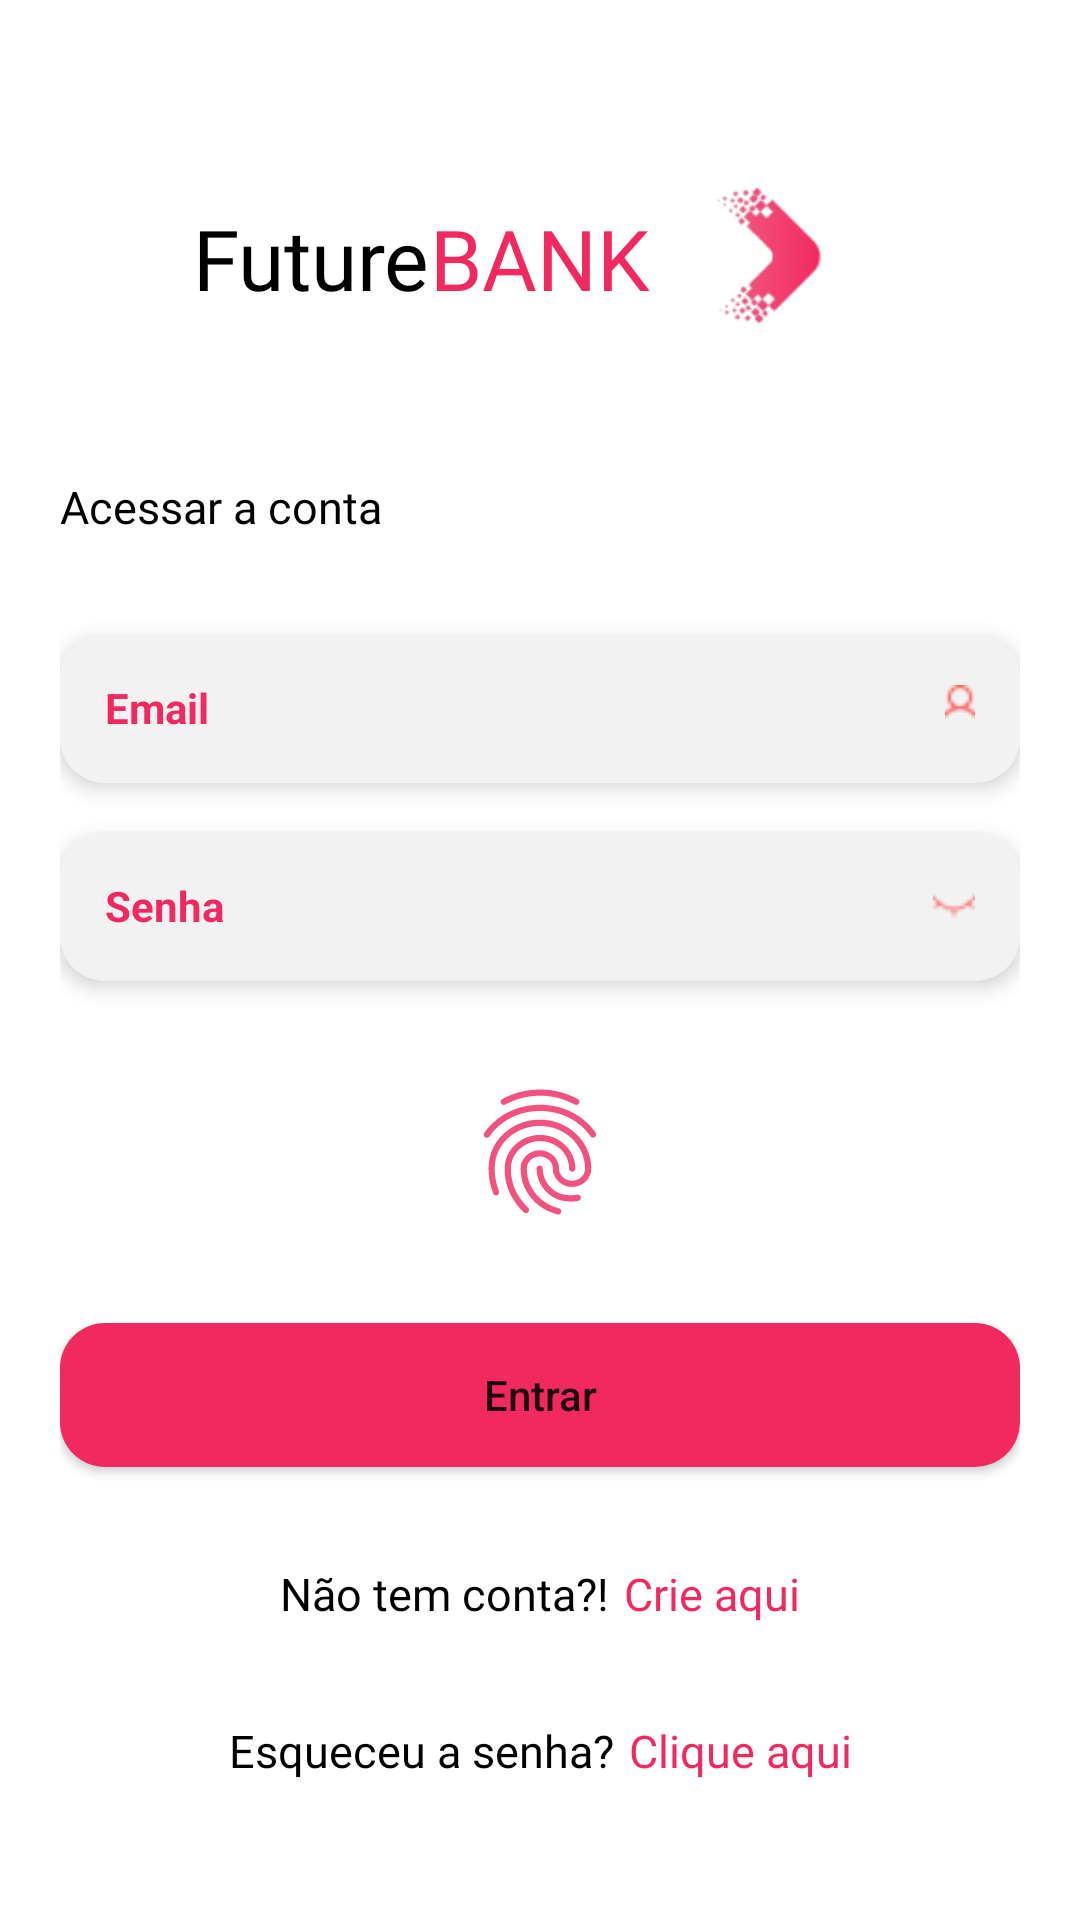

Layout XML and referenced resources for this Android screen:
<!-- AndroidManifest.xml: application theme Theme.FutureBankGrupo1 -->
<!-- res/layout/activity_login.xml -->
<?xml version="1.0" encoding="utf-8"?>
<androidx.constraintlayout.widget.ConstraintLayout xmlns:android="http://schemas.android.com/apk/res/android"
    xmlns:app="http://schemas.android.com/apk/res-auto"
    xmlns:tools="http://schemas.android.com/tools"
    android:id="@id/constraint_geral"
    android:layout_width="match_parent"
    android:layout_height="match_parent"
    tools:context=".splash.SubSplashActivity2">

    <androidx.constraintlayout.widget.ConstraintLayout
        android:layout_width="match_parent"
        android:layout_height="wrap_content"
        android:paddingHorizontal="20dp"
        app:layout_constraintBottom_toBottomOf="parent"
        app:layout_constraintTop_toTopOf="parent"
        tools:context=".usuario.LoginActivity">

        <TextView
            android:id="@+id/tv_future"
            android:layout_width="wrap_content"
            android:layout_height="wrap_content"
            android:fontFamily="@font/robotobolditalic"
            android:gravity="center"
            android:text="@string/future"
            android:textColor="@color/black"
            android:textSize="28sp"
            app:layout_constraintBottom_toBottomOf="@+id/logo"
            app:layout_constraintEnd_toStartOf="@+id/tv_bank"
            app:layout_constraintHorizontal_chainStyle="packed"
            app:layout_constraintTop_toTopOf="@+id/logo"
            app:layout_constraintVertical_bias="0.488" />

        <TextView
            android:id="@+id/tv_bank"
            android:layout_width="wrap_content"
            android:layout_height="wrap_content"
            android:fontFamily="@font/robotobolditalic"
            android:gravity="center"
            android:text="@string/bank"
            android:textColor="@color/rosa"
            android:textSize="28sp"
            app:layout_constraintBottom_toBottomOf="@+id/tv_future"
            app:layout_constraintEnd_toEndOf="parent"
            app:layout_constraintStart_toStartOf="parent"
            app:layout_constraintTop_toTopOf="@+id/tv_future" />


        <ImageView
            android:id="@+id/logo"
            android:layout_width="wrap_content"
            android:layout_height="80dp"
            android:layout_marginStart="20dp"
            android:src="@drawable/logo_t3"
            app:layout_constraintStart_toStartOf="@+id/tv_bank"
            app:layout_constraintTop_toTopOf="parent"
            android:contentDescription="@string/todo" />

        <TextView
            android:id="@+id/tv_acesso"
            style="@style/Text_View_Login_e_Cadastro"
            android:layout_marginTop="32dp"
            android:text="@string/txt_acessar_a_conta"
            android:textColor="@color/black"
            app:layout_constraintEnd_toEndOf="parent"
            app:layout_constraintHorizontal_bias="0.505"
            app:layout_constraintStart_toStartOf="parent"
            app:layout_constraintTop_toBottomOf="@+id/logo" />

        <EditText
            android:id="@+id/edt_email_login"
            style="@style/Edit_Text_Login"
            android:layout_marginTop="32dp"
            android:drawableEnd="@drawable/user"
            android:hint="@string/txt_email_login"
            android:inputType="textEmailAddress"
            android:textColorHint="@color/rosa"
            app:layout_constraintEnd_toEndOf="@+id/tv_acesso"
            app:layout_constraintStart_toStartOf="@+id/tv_acesso"
            app:layout_constraintTop_toBottomOf="@+id/tv_acesso"
            android:autofillHints="" />

        

        <EditText
            android:id="@+id/edt_senha_login"
            style="@style/Edit_Text_Login"
            android:layout_marginTop="16dp"
            android:drawableEnd="@drawable/eyes"
            android:hint="@string/txt_senha_login"
            android:inputType="numberPassword"
            android:maxLength="6"
            android:textColorHint="@color/rosa"
            app:layout_constraintEnd_toEndOf="@+id/edt_email_login"
            app:layout_constraintHorizontal_bias="0.0"
            app:layout_constraintStart_toStartOf="@+id/edt_email_login"
            app:layout_constraintTop_toBottomOf="@+id/edt_email_login"
            android:autofillHints="" />

        <ImageView
            android:id="@+id/iv_biometria"
            android:layout_width="50dp"
            android:layout_height="50dp"
            android:layout_marginTop="32dp"
            android:clickable="true"
            android:focusable="true"
            android:src="@drawable/fingerprint"
            app:layout_constraintEnd_toEndOf="@+id/edt_senha_login"
            app:layout_constraintStart_toStartOf="@+id/edt_senha_login"
            app:layout_constraintTop_toBottomOf="@+id/edt_senha_login"
            android:contentDescription="@string/todo" />

        <Button
            android:id="@+id/btn_acessar"
            android:layout_width="match_parent"
            android:layout_height="wrap_content"
            android:layout_marginTop="32dp"
            android:background="@drawable/custom_buttom"
            android:text="Entrar"
            android:textAllCaps="false"
            app:layout_constraintEnd_toEndOf="@+id/iv_biometria"
            app:layout_constraintStart_toStartOf="@+id/iv_biometria"
            app:layout_constraintTop_toBottomOf="@+id/iv_biometria" />

        <TextView
            android:id="@+id/msg_sem_conta"
            style="@style/Text_View_Login_e_Cadastro"
            android:layout_width="wrap_content"
            android:layout_height="wrap_content"
            android:layout_marginTop="32dp"
            android:text="@string/txt_nao_tem_conta"
            android:textColor="@color/black"
            app:layout_constraintEnd_toStartOf="@+id/tv_criar_conta"
            app:layout_constraintHorizontal_bias="0.5"
            app:layout_constraintHorizontal_chainStyle="packed"
            app:layout_constraintStart_toStartOf="parent"
            app:layout_constraintTop_toBottomOf="@+id/btn_acessar" />

        <TextView
            android:id="@+id/tv_criar_conta"
            style="@style/Text_View_Login_e_Cadastro"
            android:layout_width="wrap_content"
            android:layout_height="wrap_content"
            android:layout_marginStart="5dp"
            android:layout_marginTop="32dp"
            android:text="@string/txt_crie_aqui"
            android:textColor="@color/rosa"
            app:layout_constraintEnd_toEndOf="parent"
            app:layout_constraintHorizontal_bias="0.5"
            app:layout_constraintStart_toEndOf="@+id/msg_sem_conta"
            app:layout_constraintTop_toBottomOf="@+id/btn_acessar" />

        <TextView
            android:id="@+id/msg_esqueceu_senha"
            style="@style/Text_View_Login_e_Cadastro"
            android:layout_width="wrap_content"
            android:layout_height="wrap_content"
            android:layout_marginTop="32dp"
            android:text="@string/txt_esqueceu_a_senha"
            android:textColor="@color/black"
            app:layout_constraintEnd_toStartOf="@+id/tv_esqueceu_senha"
            app:layout_constraintHorizontal_bias="0.5"
            app:layout_constraintHorizontal_chainStyle="packed"
            app:layout_constraintStart_toStartOf="parent"
            app:layout_constraintTop_toBottomOf="@+id/msg_sem_conta" />

        <TextView
            android:id="@+id/tv_esqueceu_senha"
            style="@style/Text_View_Login_e_Cadastro"
            android:layout_width="wrap_content"
            android:layout_height="wrap_content"
            android:layout_marginStart="5dp"
            android:layout_marginTop="32dp"
            android:text="@string/txt_clique_aqui"
            android:textColor="@color/rosa"
            app:layout_constraintEnd_toEndOf="parent"
            app:layout_constraintHorizontal_bias="0.5"
            app:layout_constraintStart_toEndOf="@+id/msg_esqueceu_senha"
            app:layout_constraintTop_toBottomOf="@+id/msg_sem_conta" />

        <ProgressBar
            android:id="@+id/progress_bar_login"
            android:layout_width="2dp"
            android:layout_height="2dp"
            android:layout_centerInParent="true"
            android:backgroundTint="@color/rosa"
            android:visibility="gone"
            app:layout_constraintBottom_toBottomOf="parent"
            app:layout_constraintEnd_toEndOf="parent"
            app:layout_constraintStart_toStartOf="parent"
            app:layout_constraintTop_toTopOf="parent"
            tools:ignore="MissingConstraints" />

    </androidx.constraintlayout.widget.ConstraintLayout>

</androidx.constraintlayout.widget.ConstraintLayout>
<!-- resources referenced by this layout -->
<resources>
  <color name="black">#FF000000</color>
  <color name="rosa">#F2295F</color>
  <!-- drawable custom_buttom (drawable-v24) -->
  <?xml version="1.0" encoding="utf-8"?>
  <shape
      xmlns:android="http://schemas.android.com/apk/res/android"
      android:shape="rectangle">
  
      <solid android:color="@color/rosa" />
      <corners android:radius="15dp" />
  
      <padding
          android:bottom="0dp"
          android:left="15dp"
          android:right="15dp"
          android:top="0dp" />
  </shape>
  <!-- drawable eyes: png bitmap (drawable-v24, 278 bytes) -->
  <!-- drawable fingerprint: vector/xml drawable (drawable, 2364 chars, omitted) -->
  <!-- drawable logo_t3: png bitmap (drawable-v24, 4926 bytes) -->
  <!-- drawable user: png bitmap (drawable-v24, 335 bytes) -->
  <string name="bank">BANK</string>
  <string name="future">Future</string>
  <string name="todo">TODO</string>
  <string name="txt_acessar_a_conta">Acessar a conta</string>
  <string name="txt_clique_aqui">Clique aqui</string>
  
      // tela cadastro
  <string name="txt_crie_aqui">Crie aqui</string>
  <string name="txt_email_login">Email</string>
  <string name="txt_esqueceu_a_senha">Esqueceu a senha?</string>
  <string name="txt_nao_tem_conta">Não tem conta?!</string>
  <string name="txt_senha_login">Senha</string>
  <style name="Edit_Text_Login">
          <item name="android:layout_width">match_parent</item>
          <item name="android:layout_height">50dp</item>
          <item name="android:background">@drawable/custom_edit_text</item>
          <item name="android:elevation">4dp</item>
          <item name="android:textSize">14sp</item>
          <item name="android:textStyle">bold</item>
      </style>
  <style name="Text_View_Login_e_Cadastro">
          <item name="android:layout_width">match_parent</item>
          <item name="android:layout_height">0dp</item>
          <item name="android:textSize">15sp</item>
          <item name="android:fontFamily">@font/robotomedium</item>
      </style>
  <style name="Theme.FutureBankGrupo1" parent="Theme.MaterialComponents.Light.NoActionBar">
          
          <item name="colorPrimary">@color/rosa</item>
          <item name="colorPrimaryVariant">@color/rosa</item>
          <item name="colorOnPrimary">@color/white</item>
          
          <item name="colorSecondary">@color/rosa</item>
          <item name="colorSecondaryVariant">@color/rosa</item>
          <item name="colorOnSecondary">@color/black</item>
          
          <item name="android:statusBarColor" tools:targetApi="l">?attr/colorPrimaryVariant</item>
          
      </style>
  <!-- drawable custom_edit_text (drawable-v24) -->
  <?xml version="1.0" encoding="utf-8"?>
  <shape
      xmlns:android="http://schemas.android.com/apk/res/android"
      android:shape="rectangle">
  
      <solid android:color="#F2F2F2" />
      <corners android:radius="15dp" />
  
      <padding
          android:bottom="0dp"
          android:left="15dp"
          android:right="15dp"
          android:top="0dp" />
  </shape>
  <color name="white">#FFFFFFFF</color>
</resources>
